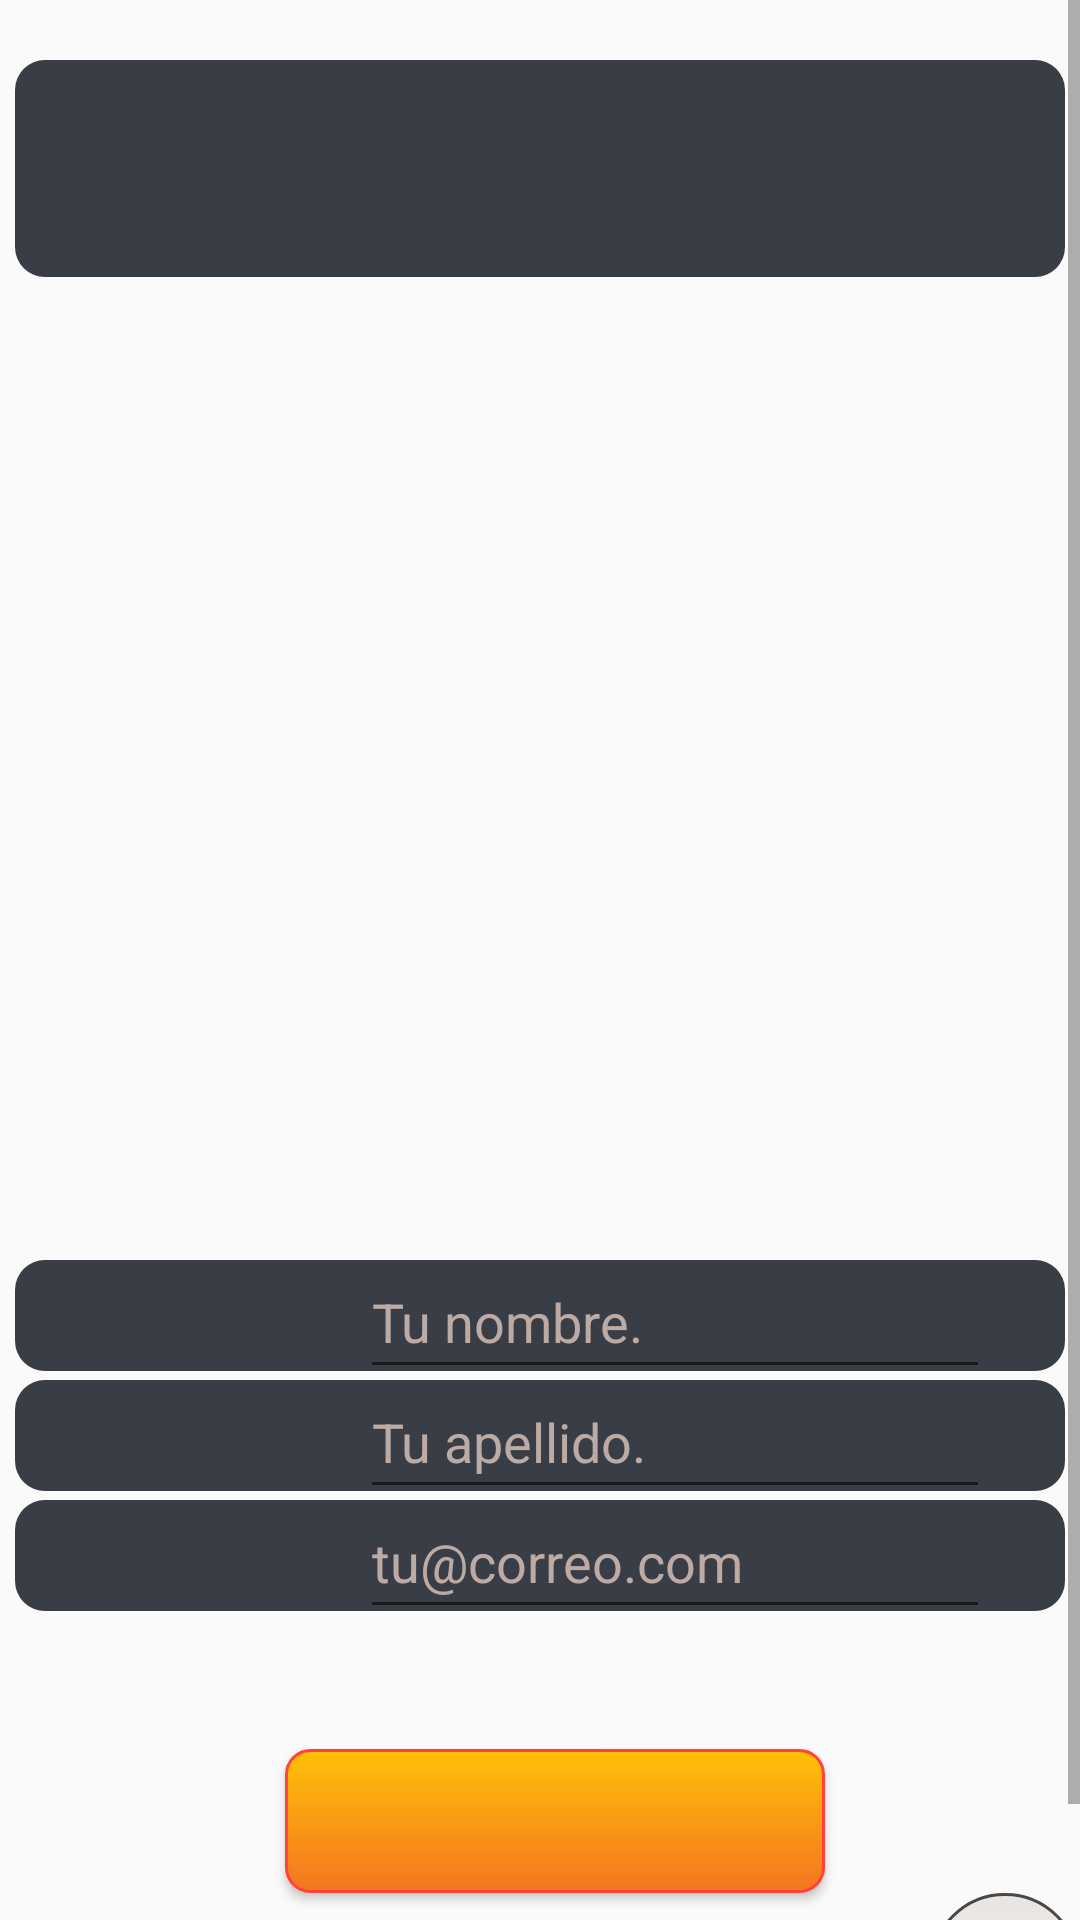

Produce the Android XML layout that renders to this screen, including the resource entries it uses.
<!-- AndroidManifest.xml: application theme Theme.AppCompat.Light -->
<!-- res/layout/activity_main.xml -->
<?xml version="1.0" encoding="utf-8"?>
<ScrollView xmlns:android="http://schemas.android.com/apk/res/android"
    xmlns:app="http://schemas.android.com/apk/res-auto"
    xmlns:tools="http://schemas.android.com/tools"
    android:layout_width="match_parent"
    android:layout_height="match_parent"
    android:fillViewport="true">

    <android.support.constraint.ConstraintLayout
        android:layout_width="match_parent"
        android:layout_height="wrap_content"
        tools:context=".MainActivity">
        
        <TextView
            android:id="@+id/miTitulo"
            android:layout_width="0sp"
            android:layout_height="wrap_content"
            android:layout_marginStart="5sp"
            android:layout_marginTop="20sp"
            android:layout_marginEnd="5sp"
            android:background="@drawable/titulo_fondo"
            android:paddingLeft="8sp"
            android:paddingTop="16sp"
            android:paddingRight="8sp"
            android:paddingBottom="16sp"
            android:text=""
            android:textAlignment="center"
            android:textSize="30sp"
            app:layout_constraintEnd_toEndOf="parent"
            app:layout_constraintStart_toStartOf="parent"
            app:layout_constraintTop_toTopOf="parent" />


        <ImageView
            android:id="@+id/imageView"
            android:layout_width="373dp"
            android:layout_height="290dp"
            android:layout_marginTop="100sp"
            android:contentDescription="@string/userRes"
            android:src="@drawable/user"
            app:layout_constraintEnd_toEndOf="parent"
            app:layout_constraintStart_toStartOf="parent"
            app:layout_constraintTop_toTopOf="parent" />

        <TextView
            android:id="@+id/miNombre"
            android:layout_width="0sp"
            android:layout_height="wrap_content"
            android:layout_marginStart="5sp"
            android:layout_marginTop="420sp"
            android:layout_marginEnd="5sp"
            android:background="@drawable/titulo_fondo"
            android:paddingLeft="8sp"
            android:paddingTop="5sp"
            android:paddingRight="8sp"
            android:paddingBottom="5sp"
            android:text=""
            android:textAlignment="textStart"
            android:textColor="@color/textoFore"
            android:textSize="20sp"
            app:layout_constraintEnd_toEndOf="parent"
            app:layout_constraintStart_toStartOf="parent"
            app:layout_constraintTop_toTopOf="parent" />

        <EditText
            android:id="@+id/editNombre"
            android:layout_width="wrap_content"
            android:layout_height="wrap_content"
            android:layout_marginStart="120dp"
            android:layout_marginTop="415sp"
            android:autofillHints="Nombre"
            android:ems="10"
            android:hint="@string/uName"
            android:inputType="textPersonName"
            android:minHeight="48dp"
            android:text=""
            android:textColor="@color/select"
            android:textColorHint="#BCAAA4"
            app:layout_constraintStart_toStartOf="parent"
            app:layout_constraintTop_toTopOf="parent" />

        <TextView
            android:id="@+id/miApellido"
            android:layout_width="0sp"
            android:layout_height="wrap_content"
            android:layout_marginStart="5sp"
            android:layout_marginTop="460sp"
            android:layout_marginEnd="5sp"
            android:background="@drawable/titulo_fondo"
            android:paddingLeft="8sp"
            android:paddingTop="5sp"
            android:paddingRight="8sp"
            android:paddingBottom="5sp"
            android:text=""
            android:textAlignment="textStart"
            android:textColor="@color/textoFore"
            android:textSize="20sp"
            app:layout_constraintEnd_toEndOf="parent"
            app:layout_constraintStart_toStartOf="parent"
            app:layout_constraintTop_toTopOf="parent" />

        <EditText
            android:id="@+id/editApellido"
            android:layout_width="wrap_content"
            android:layout_height="wrap_content"
            android:layout_marginStart="120dp"
            android:layout_marginTop="455sp"
            android:autofillHints="Apellido"
            android:ems="10"
            android:hint="@string/uSur"
            android:inputType="textPersonName"
            android:minHeight="48dp"
            android:text=""
            android:textColor="@color/select"
            android:textColorHint="#BCAAA4"
            app:layout_constraintStart_toStartOf="parent"
            app:layout_constraintTop_toTopOf="parent" />

        <TextView
            android:id="@+id/miMail"
            android:layout_width="0dp"
            android:layout_height="wrap_content"
            android:layout_marginStart="5sp"
            android:layout_marginTop="500sp"
            android:layout_marginEnd="5sp"
            android:background="@drawable/titulo_fondo"
            android:paddingLeft="8sp"
            android:paddingTop="5sp"
            android:paddingRight="8sp"
            android:paddingBottom="5sp"
            android:text=""
            android:textAlignment="textStart"
            android:textColor="@color/textoFore"
            android:textSize="20sp"
            app:layout_constraintEnd_toEndOf="parent"
            app:layout_constraintStart_toStartOf="parent"
            app:layout_constraintTop_toTopOf="parent" />

        <EditText
            android:id="@+id/editEmail"
            android:layout_width="wrap_content"
            android:layout_height="wrap_content"
            android:layout_marginStart="120dp"
            android:layout_marginTop="495sp"
            android:autofillHints="Email"
            android:ems="10"
            android:hint="@string/uMai"
            android:inputType="textEmailAddress"
            android:minHeight="48dp"
            android:text=""
            android:textColor="@color/select"
            android:textColorHint="#BCAAA4"
            app:layout_constraintStart_toStartOf="parent"
            app:layout_constraintTop_toTopOf="parent" />

        <Button
            android:id="@+id/miEnvio"
            android:layout_width="180sp"
            android:layout_height="wrap_content"
            android:layout_marginStart="10sp"
            android:layout_marginBottom="10dp"
            android:background="@drawable/boton_color"
            android:contentDescription="@string/miDesc"
            android:onClick="botonClick"
            android:paddingTop="5sp"
            android:shadowColor="#000000"
            android:shadowDx="2"
            android:shadowDy="2"
            android:shadowRadius="4"
            android:text=""
            app:layout_constraintBottom_toBottomOf="parent"
            app:layout_constraintEnd_toEndOf="parent"
            app:layout_constraintStart_toStartOf="parent"
            app:layout_constraintTop_toBottomOf="@+id/editEmail" />

        <ImageView
            android:id="@+id/botonTema"
            android:layout_width="50sp"
            android:layout_height="50sp"
            android:src="@drawable/luna"
            android:layout_gravity="end"
            android:padding="16dp"
            android:background="@drawable/boton_tema"
            android:onClick="cambioTema"
            android:contentDescription="@string/userTema"
            app:layout_constraintBottom_toBottomOf="parent"
            app:layout_constraintEnd_toEndOf="parent"
            app:layout_constraintTop_toBottomOf="@+id/miEnvio" />
    </android.support.constraint.ConstraintLayout>
</ScrollView>
<!-- resources referenced by this layout -->
<resources>
  <color name="fondo">#222831</color>
  <color name="select">#FD7014</color>
  <color name="textoFore">#EEEEEE</color>
  <!-- drawable boton_color (drawable) -->
  <?xml version="1.0" encoding="utf-8"?>
  <selector xmlns:android="http://schemas.android.com/apk/res/android">
      <item android:state_pressed="true" >
          <shape android:shape="rectangle"  >
              <corners android:radius="8sp" />
              <stroke android:width="1dip" android:color="#F4040D" />
              <gradient android:angle="-90" android:startColor="#FF4900" android:endColor="#FF9800"  />
          </shape>
      </item>
      <item android:state_focused="true">
          <shape android:shape="rectangle"  >
              <corners android:radius="8sp" />
              <stroke android:width="1dip" android:color="#FF5722" />
              <solid android:color="#FFEB3B"/>
          </shape>
      </item>
      <item>
          <shape android:shape="rectangle"  >
              <corners android:radius="8sp" />
              <stroke android:width="1dip" android:color="#FF423B" />
              <gradient android:angle="-90" android:startColor="#FFC107" android:endColor="#F47521" />
          </shape>
      </item>
  </selector>
  <!-- drawable boton_tema (drawable) -->
  <?xml version="1.0" encoding="utf-8"?>
  <selector xmlns:android="http://schemas.android.com/apk/res/android">
      <item android:state_pressed="true" >
          <shape>
              <corners android:radius="1000sp" />
              <stroke android:width="1dip" android:color="#A69091" />
              <gradient android:angle="-90" android:startColor="#FFFFFF" android:endColor="#2E2D2A"  />
          </shape>
      </item>
      <item android:state_focused="true">
          <shape>
              <corners android:radius="1000sp" />
              <stroke android:width="1dip" android:color="#FFEB3B" />
              <solid android:color="#FFEB3B"/>
          </shape>
      </item>
      <item>
          <shape>
              <corners android:radius="1000sp" />
              <stroke android:width="1dip" android:color="#4A4747" />
              <gradient android:angle="-90" android:startColor="#E7E4E1" android:endColor="#FAFAFA" />
          </shape>
      </item>
  </selector>
  <!-- drawable luna: png bitmap (drawable-xhdpi, 643 bytes) -->
  <!-- drawable titulo_fondo (drawable) -->
  <?xml version="1.0" encoding="utf-8"?>
  <shape xmlns:android="http://schemas.android.com/apk/res/android">
      <solid android:color="@color/marca" />
      <corners android:radius="10sp" />
  </shape>
  <string name="miDesc">Boton para enviar datos del formulario.</string>
  <string name="uMai">tu@correo.com</string>
  <string name="uName">Tu nombre.</string>
  <string name="uSur">Tu apellido.</string>
  <string name="userRes">Imagenes de usuarios.</string>
  <string name="userTema">Boton para cambio de tema.</string>
  <color name="marca">#393E46</color>
</resources>
